The GitHub repository TranHuuHoang99/CPP_Library contains a labelled image folder "dataset" with 7 categories: image cachua, image carot, image chuoi, image man, image ot, image tl, image xoai. Examples follow, each with its label.

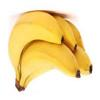
Label: image chuoi

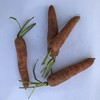
Label: image carot

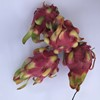
Label: image tl

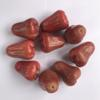
Label: image man

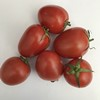
Label: image cachua

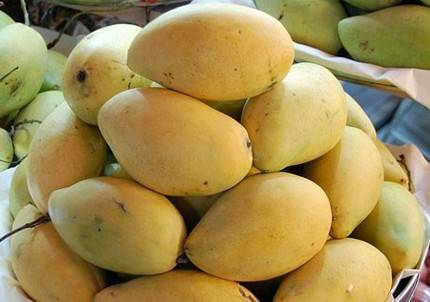
Label: image xoai
